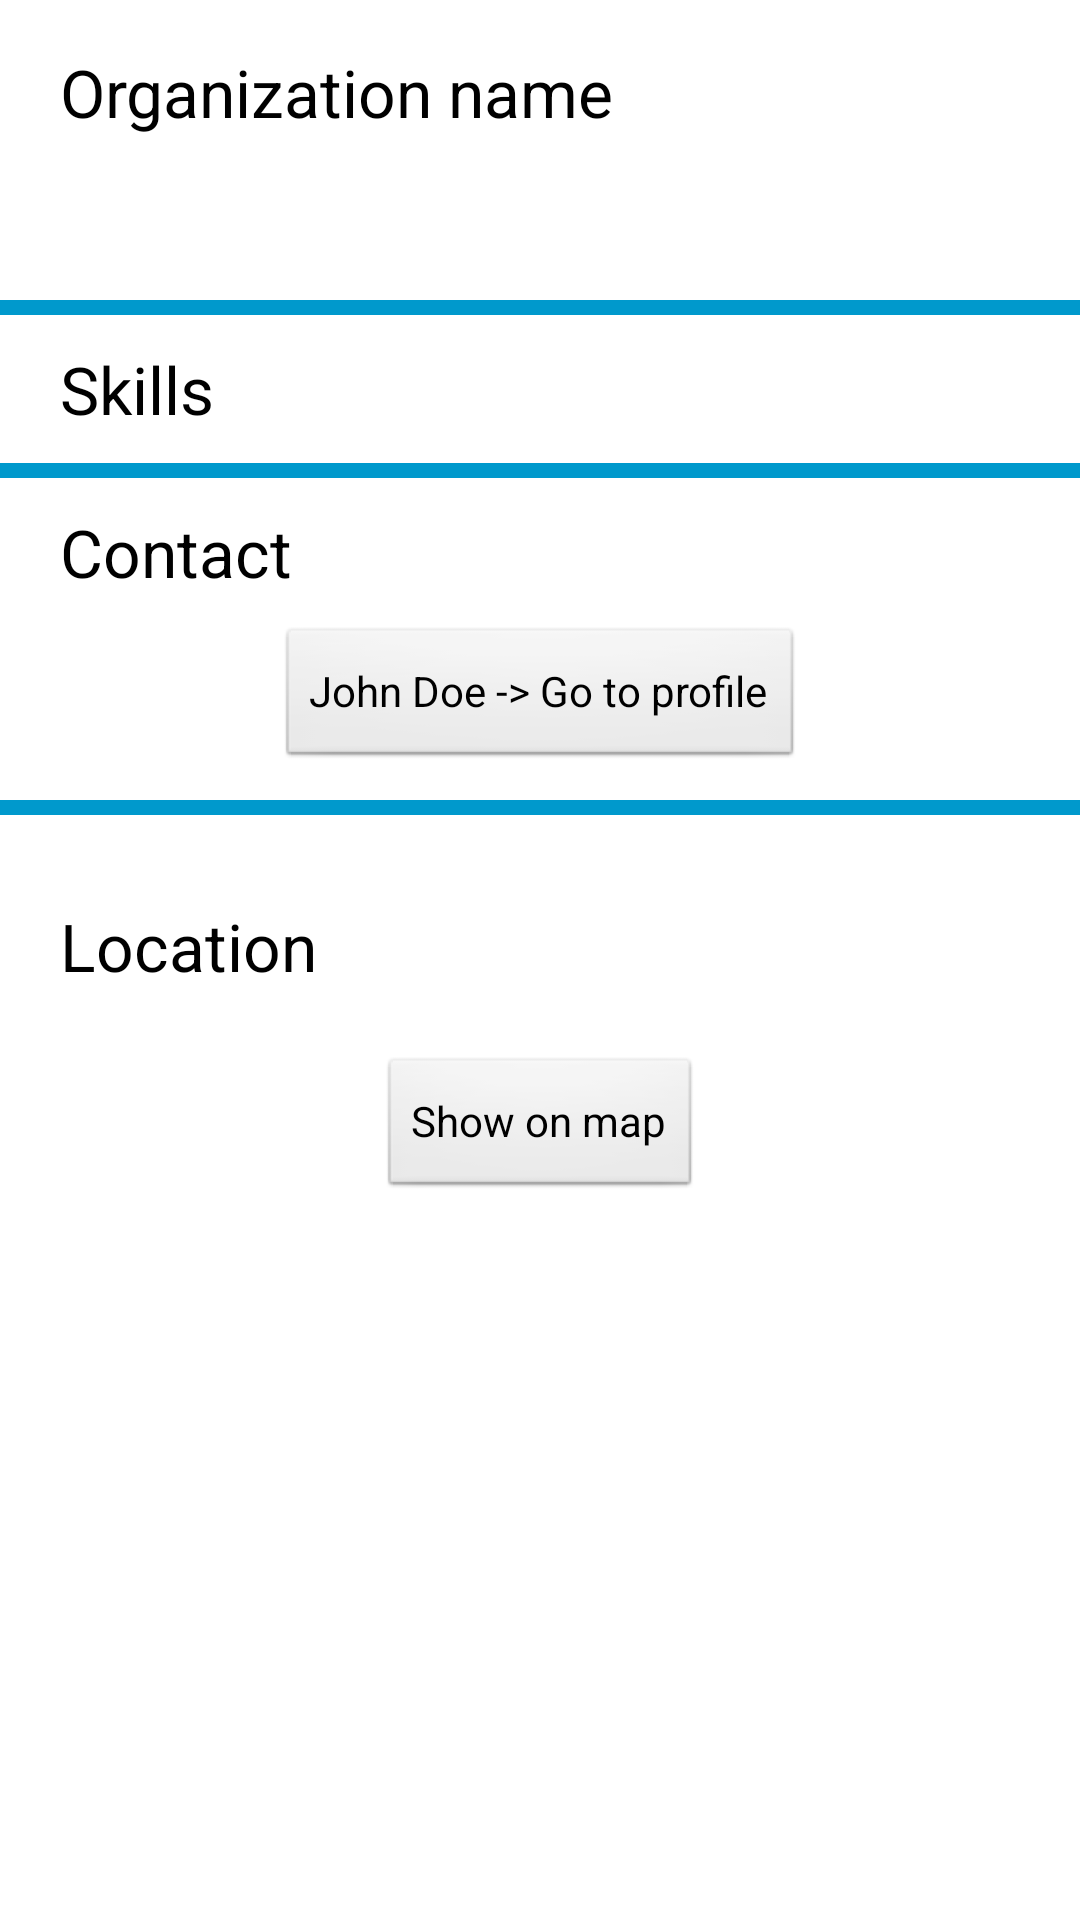

Layout XML and referenced resources for this Android screen:
<!-- AndroidManifest.xml: application theme AppTheme -->
<!-- res/layout/show_organization_card.xml -->
<?xml version="1.0" encoding="utf-8"?>
<ScrollView xmlns:android="http://schemas.android.com/apk/res/android"
    android:layout_width="wrap_content"
    android:layout_height="fill_parent" >

<RelativeLayout 
    
    android:layout_height="400dp"
    android:layout_width="match_parent"
    >

    <TextView
        android:id="@+id/textView1"
        android:layout_width="wrap_content"
        android:layout_height="wrap_content"
        android:layout_alignParentLeft="true"
        android:layout_alignParentTop="true"
        android:layout_marginLeft="20dp"
        android:layout_marginTop="16dp"
        android:text="Organization name"
        android:textAppearance="?android:attr/textAppearanceLarge" />

    <ImageView
        android:id="@+id/imageView1"
        android:layout_width="100dp"
        android:layout_height="100dp"
        android:layout_alignParentRight="true"
        android:layout_alignParentTop="true"
        android:src="@drawable/ic_launcher" />

    <TextView
        android:id="@+id/textView2"
        android:layout_width="wrap_content"
        android:layout_height="5dp"
        android:layout_alignParentLeft="true"
        android:layout_alignParentRight="true"
        android:layout_below="@+id/imageView1"
        android:background="#FF0099CC"
        android:text="" />

    <TextView
        android:id="@+id/textView3"
        android:layout_width="wrap_content"
        android:layout_height="wrap_content"
        android:layout_alignLeft="@+id/textView1"
        android:layout_below="@+id/textView2"
        android:layout_marginTop="10dp"
        android:text="Skills"
        android:textAppearance="?android:attr/textAppearanceLarge" />

    <TextView
        android:id="@+id/textView9"
        android:layout_width="wrap_content"
        android:layout_height="5dp"
        android:layout_alignParentLeft="true"
        android:layout_alignParentRight="true"
        android:layout_marginTop="10dp"
        android:background="#FF0099CC"
        android:text=""
        android:layout_below="@+id/textView3" />

    <TextView
        android:id="@+id/textView10"
        android:layout_width="wrap_content"
        android:layout_height="wrap_content"
        android:layout_below="@+id/textView9"
        android:layout_marginTop="10dp"
        android:text="Contact"
        android:textAppearance="?android:attr/textAppearanceLarge"
        android:layout_alignLeft="@+id/textView3" />

    <Button
        android:id="@+id/button3"
        android:layout_width="wrap_content"
        android:layout_height="wrap_content"
        android:layout_below="@+id/textView10"
        android:layout_centerHorizontal="true"
        android:layout_marginTop="10dp"
        android:text="John Doe -> Go to profile" />

    <TextView
        android:id="@+id/textView11"
        android:layout_width="wrap_content"
        android:layout_height="5dp"
        android:layout_alignParentLeft="true"
        android:layout_alignParentRight="true"
        android:layout_below="@+id/button3"
        android:layout_marginTop="10dp"
        android:background="#FF0099CC"
        android:text="" />

    <TextView
        android:id="@+id/textView12"
        android:layout_width="wrap_content"
        android:layout_height="wrap_content"
        android:text="Location"
        android:textAppearance="?android:attr/textAppearanceLarge"
        android:layout_below="@+id/textView11"
        android:layout_alignStart="@+id/textView10"
        android:layout_marginTop="29dp" />

    <Button
        android:id="@+id/button4"
        android:layout_width="wrap_content"
        android:layout_height="wrap_content"
        android:text="Show on map"
        android:layout_alignParentBottom="true"
        android:layout_centerHorizontal="true" />

</RelativeLayout>
</ScrollView>
<!-- resources referenced by this layout -->
<resources>
  <style name="AppTheme" parent="AppBaseTheme">
          
      </style>
  <style name="AppBaseTheme" parent="android:Theme.Light">
          
      </style>
</resources>
